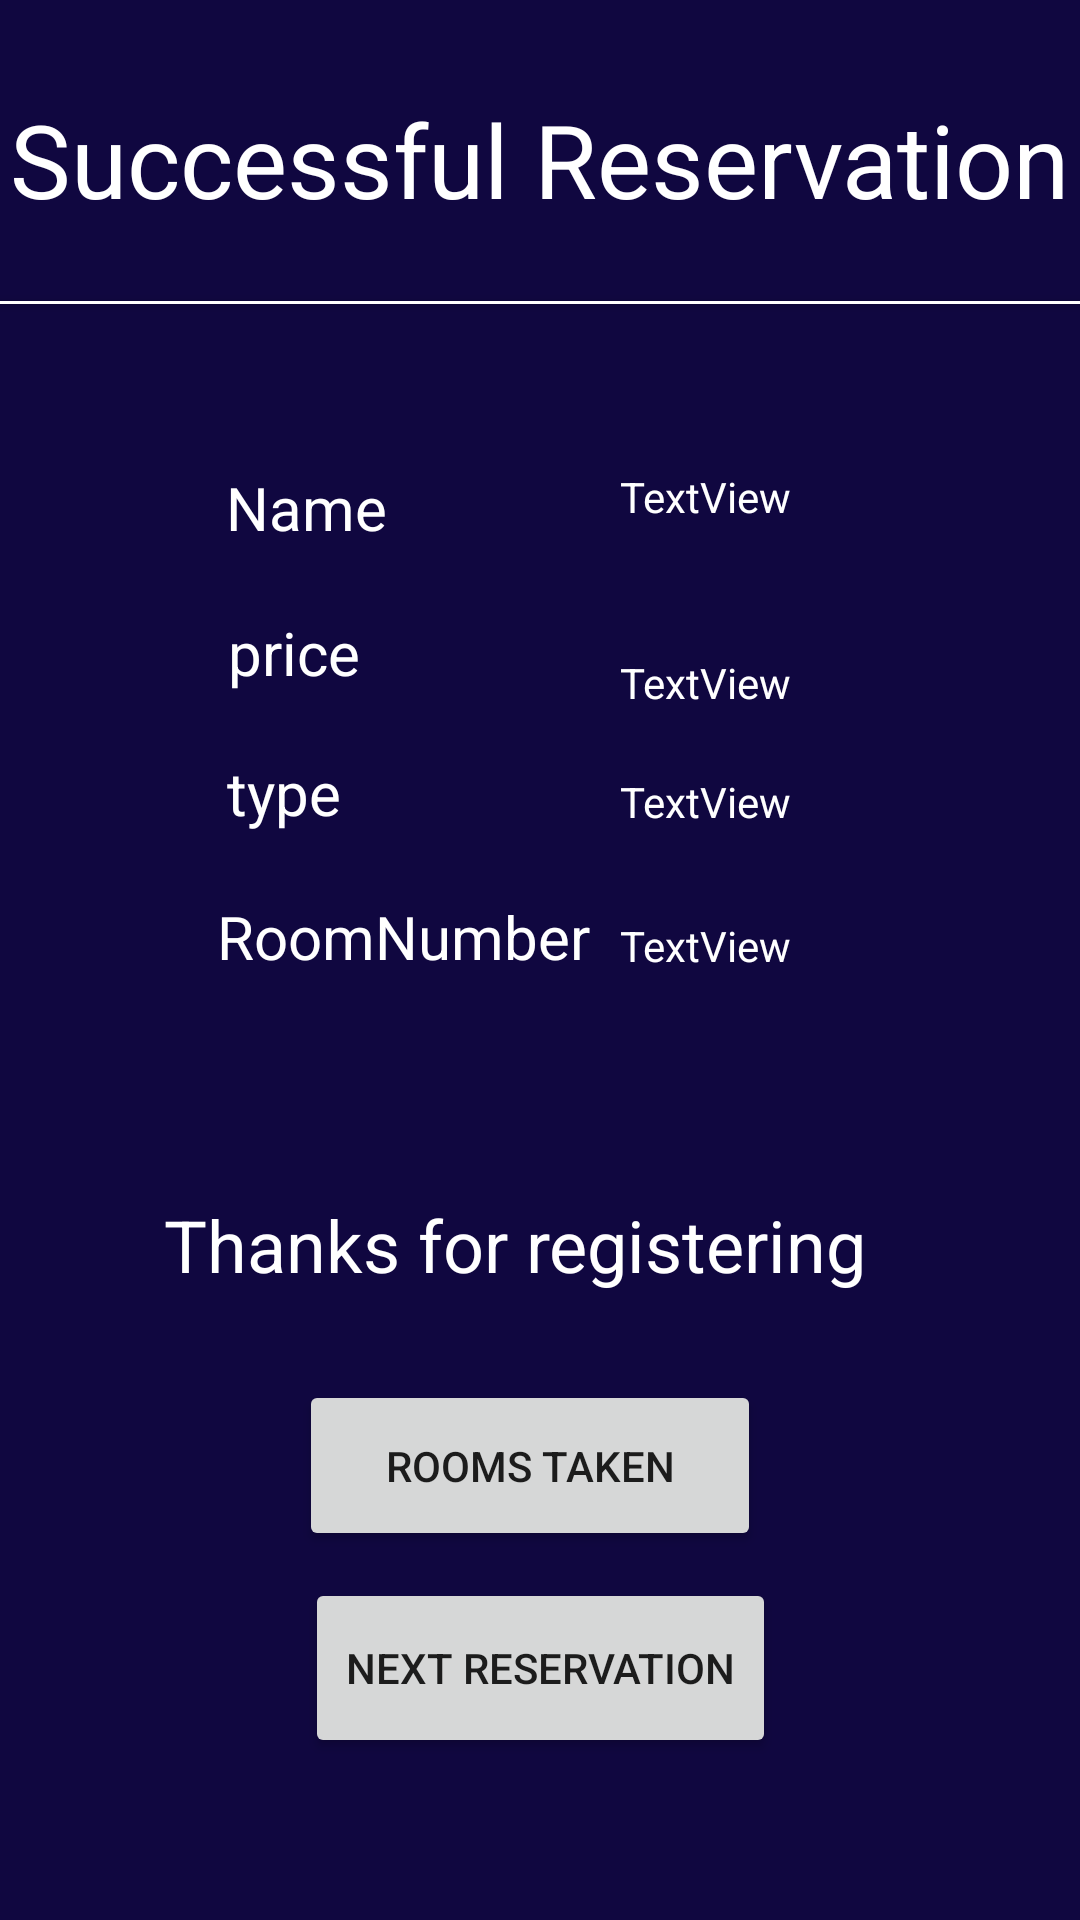

Reconstruct the res/layout file that produces this screen, plus the resources it refers to.
<!-- AndroidManifest.xml: application theme Theme.Faragz -->
<!-- res/layout/activity_third_page.xml -->
<?xml version="1.0" encoding="utf-8"?>
<androidx.constraintlayout.widget.ConstraintLayout xmlns:android="http://schemas.android.com/apk/res/android"
    xmlns:app="http://schemas.android.com/apk/res-auto"
    xmlns:tools="http://schemas.android.com/tools"
    android:id="@+id/RoomsTaken"
    android:layout_width="match_parent"
    android:layout_height="match_parent"
    android:background="#100740"
    tools:context=".thirdPage">

    <TextView
        android:id="@+id/outName"
        android:layout_width="wrap_content"
        android:layout_height="wrap_content"
        android:text="Name "
        android:textColor="#FFFFFF"
        android:textSize="20sp"
        app:layout_constraintBottom_toBottomOf="parent"
        app:layout_constraintEnd_toEndOf="parent"
        app:layout_constraintHorizontal_bias="0.25"
        app:layout_constraintStart_toStartOf="parent"
        app:layout_constraintTop_toTopOf="parent"
        app:layout_constraintVertical_bias="0.254" />

    <TextView
        android:id="@+id/outroomnumber"
        android:layout_width="wrap_content"
        android:layout_height="wrap_content"
        android:text="RoomNumber"
        android:textColor="#FFFFFF"
        android:textSize="20sp"
        app:layout_constraintBottom_toBottomOf="parent"
        app:layout_constraintEnd_toEndOf="parent"
        app:layout_constraintHorizontal_bias="0.307"
        app:layout_constraintStart_toStartOf="parent"
        app:layout_constraintTop_toTopOf="parent"
        app:layout_constraintVertical_bias="0.487" />

    <TextView
        android:id="@+id/outPrice"
        android:layout_width="wrap_content"
        android:layout_height="wrap_content"
        android:text="price"
        android:textColor="#FFFFFF"
        android:textSize="20sp"
        app:layout_constraintBottom_toBottomOf="parent"
        app:layout_constraintEnd_toEndOf="parent"
        app:layout_constraintHorizontal_bias="0.24"
        app:layout_constraintStart_toStartOf="parent"
        app:layout_constraintTop_toTopOf="parent"
        app:layout_constraintVertical_bias="0.333" />

    <TextView
        android:id="@+id/type"
        android:layout_width="wrap_content"
        android:layout_height="wrap_content"
        android:text="type"
        android:textColor="#FFFFFF"
        android:textSize="20sp"
        app:layout_constraintBottom_toBottomOf="parent"
        app:layout_constraintEnd_toEndOf="parent"
        app:layout_constraintHorizontal_bias="0.235"
        app:layout_constraintStart_toStartOf="parent"
        app:layout_constraintTop_toTopOf="parent"
        app:layout_constraintVertical_bias="0.409" />

    <Button
        android:id="@+id/nextReservation"
        android:layout_width="157dp"
        android:layout_height="60dp"
        android:text="next Reservation"
        app:layout_constraintBottom_toBottomOf="parent"
        app:layout_constraintEnd_toEndOf="parent"
        app:layout_constraintStart_toStartOf="parent"
        app:layout_constraintTop_toTopOf="parent"
        app:layout_constraintVertical_bias="0.907" />

    <TextView
        android:id="@+id/thanks"
        android:layout_width="wrap_content"
        android:layout_height="wrap_content"
        android:text="Thanks for registering"
        android:textColor="#FFFFFF"
        android:textSize="24sp"
        app:layout_constraintBottom_toBottomOf="parent"
        app:layout_constraintEnd_toEndOf="parent"
        app:layout_constraintHorizontal_bias="0.435"
        app:layout_constraintStart_toStartOf="parent"
        app:layout_constraintTop_toTopOf="parent"
        app:layout_constraintVertical_bias="0.656" />

    <TextView
        android:id="@+id/textView8"
        android:layout_width="wrap_content"
        android:layout_height="wrap_content"
        android:text="Successful Reservation"
        android:textColor="#FFFFFF"
        android:textSize="34sp"
        app:layout_constraintBottom_toBottomOf="parent"
        app:layout_constraintEnd_toEndOf="parent"
        app:layout_constraintStart_toStartOf="parent"
        app:layout_constraintTop_toTopOf="parent"
        app:layout_constraintVertical_bias="0.051" />

    <androidx.cardview.widget.CardView
        android:id="@+id/cardView2"
        android:layout_width="409dp"
        android:layout_height="1dp"
        app:layout_constraintBottom_toBottomOf="parent"
        app:layout_constraintEnd_toEndOf="parent"
        app:layout_constraintStart_toStartOf="parent"
        app:layout_constraintTop_toTopOf="parent"
        app:layout_constraintVertical_bias="0.157" />

    <TextView
        android:id="@+id/o1Name"
        android:layout_width="wrap_content"
        android:layout_height="wrap_content"
        android:text="TextView"
        android:textColor="#FFFFFF"
        app:layout_constraintBottom_toBottomOf="parent"
        app:layout_constraintEnd_toEndOf="parent"
        app:layout_constraintHorizontal_bias="0.682"
        app:layout_constraintStart_toStartOf="parent"
        app:layout_constraintTop_toTopOf="parent"
        app:layout_constraintVertical_bias="0.251" />

    <TextView
        android:id="@+id/o4rn"
        android:layout_width="wrap_content"
        android:layout_height="wrap_content"
        android:text="TextView"
        android:textColor="#FFFFFF"
        app:layout_constraintBottom_toBottomOf="parent"
        app:layout_constraintEnd_toEndOf="parent"
        app:layout_constraintHorizontal_bias="0.682"
        app:layout_constraintStart_toStartOf="parent"
        app:layout_constraintTop_toTopOf="parent"
        app:layout_constraintVertical_bias="0.492" />

    <TextView
        android:id="@+id/textView2"
        android:layout_width="wrap_content"
        android:layout_height="wrap_content"
        android:text="TextView"
        android:textColor="#FFFFFF"
        android:textColorHint="#FFFFFF"
        app:layout_constraintBottom_toBottomOf="parent"
        app:layout_constraintEnd_toEndOf="parent"
        app:layout_constraintHorizontal_bias="0.682"
        app:layout_constraintStart_toStartOf="parent"
        app:layout_constraintTop_toTopOf="parent"
        app:layout_constraintVertical_bias="0.415" />

    <TextView
        android:id="@+id/textView3"
        android:layout_width="wrap_content"
        android:layout_height="wrap_content"
        android:text="TextView"
        android:textColor="#FFFFFF"
        android:textColorHint="#FFFFFF"
        app:layout_constraintBottom_toBottomOf="parent"
        app:layout_constraintEnd_toEndOf="parent"
        app:layout_constraintHorizontal_bias="0.682"
        app:layout_constraintStart_toStartOf="parent"
        app:layout_constraintTop_toTopOf="parent"
        app:layout_constraintVertical_bias="0.351" />

    <Button
        android:id="@+id/roomz"
        android:layout_width="154dp"
        android:layout_height="57dp"
        android:text="Rooms Taken"
        app:layout_constraintBottom_toBottomOf="parent"
        app:layout_constraintEnd_toEndOf="parent"
        app:layout_constraintHorizontal_bias="0.484"
        app:layout_constraintStart_toStartOf="parent"
        app:layout_constraintTop_toTopOf="parent"
        app:layout_constraintVertical_bias="0.789" />

</androidx.constraintlayout.widget.ConstraintLayout>
<!-- resources referenced by this layout -->
<resources>
  <style name="Theme.Faragz" parent="Theme.MaterialComponents.DayNight.DarkActionBar">
          
          <item name="colorPrimary">@color/purple_500</item>
          <item name="colorPrimaryVariant">@color/purple_700</item>
          <item name="colorOnPrimary">@color/white</item>
          
          <item name="colorSecondary">@color/teal_200</item>
          <item name="colorSecondaryVariant">@color/teal_700</item>
          <item name="colorOnSecondary">@color/black</item>
          
          <item name="android:statusBarColor" tools:targetApi="l">?attr/colorPrimaryVariant</item>
          
      </style>
  <!-- not gathered from this repository: default colours our renderer supplied (Android Studio template values) -->
  <color name="purple_500">#FF6200EE</color>
  <color name="purple_700">#FF3700B3</color>
  <color name="teal_200">#FF03DAC5</color>
  <color name="teal_700">#FF018786</color>
  <color name="black">#FF000000</color>
  <color name="white">#FFFFFFFF</color>
</resources>
